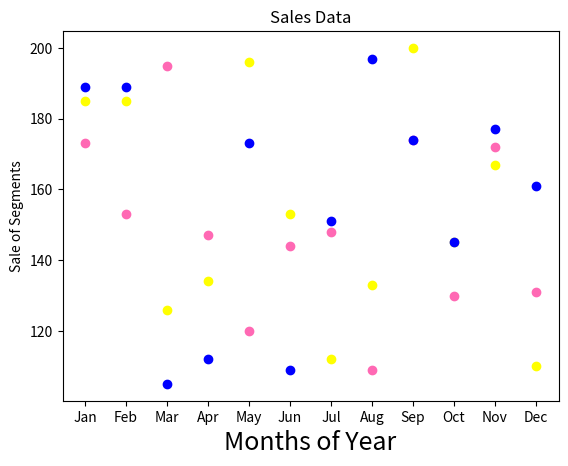

Write the Python code that produced this figure.
import matplotlib.pyplot as plt
import numpy as np


plt.title("Sales Data")
font1={'size':18}
plt.xlabel("Months of Year",fontdict=font1)
plt.ylabel("Sale of Segments")
x = np.array(['Jan','Feb','Mar','Apr','May','Jun','Jul','Aug','Sep','Oct','Nov','Dec'])

y1 = np.array([173,153,195,147,120,144,148,109,174,130,172,131])
plt.scatter(x,y1, color = 'hotpink')


y2 = np.array([185,185,126,134,196,153,112,133,200,145,167,110])
plt.scatter(x, y2, color = 'yellow')



y3 = np.array([189,189,105,112,173,109,151,197,174,145,177,161])
plt.scatter(x, y3, color = 'blue')
plt.show()